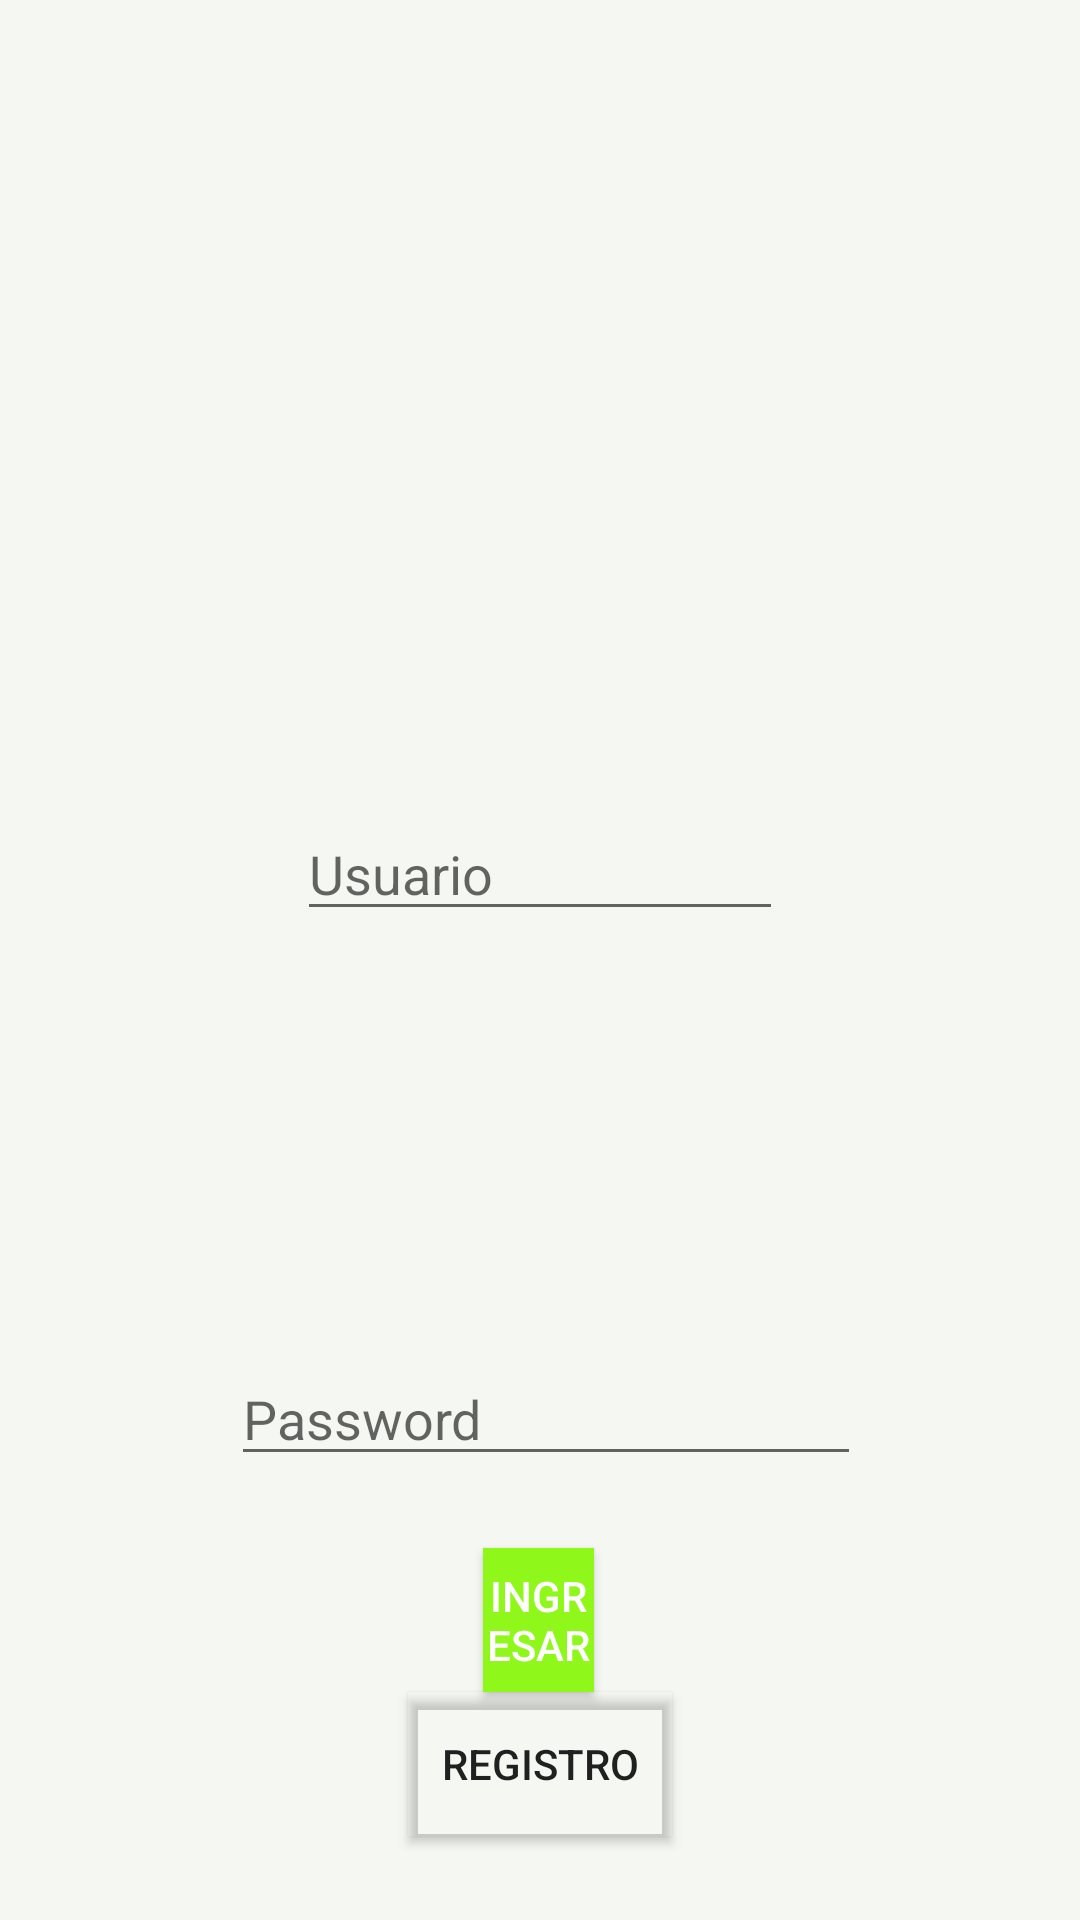

This screen was rendered from an Android layout file. Write that file and the resources it references.
<!-- AndroidManifest.xml: application theme NoActionBar -->
<!-- res/layout/activity_main.xml -->
<?xml version="1.0" encoding="utf-8"?>
<androidx.constraintlayout.widget.ConstraintLayout xmlns:android="http://schemas.android.com/apk/res/android"
    xmlns:app="http://schemas.android.com/apk/res-auto"
    xmlns:tools="http://schemas.android.com/tools"
    android:layout_width="match_parent"
    android:layout_height="match_parent"
    android:background="#F6F7F6"
    android:backgroundTint="#F5F7F2"
    tools:context=".MainActivity">

    <ImageView
        android:id="@+id/imageView"
        android:layout_width="409dp"
        android:layout_height="wrap_content"
        android:visibility="visible"
        app:layout_constraintBottom_toTopOf="@+id/editText"
        app:layout_constraintEnd_toEndOf="parent"
        app:layout_constraintStart_toStartOf="parent"
        app:layout_constraintTop_toTopOf="parent"
        tools:srcCompat="@tools:sample/avatars"
        tools:visibility="visible" />

    <EditText
        android:id="@+id/editText"
        android:layout_width="match_parent"
        android:layout_height="wrap_content"
        android:layout_marginStart="99dp"
        android:layout_marginTop="@android:dimen/notification_large_icon_height"
        android:layout_marginEnd="99dp"
        android:layout_marginBottom="227dp"
        android:ems="10"
        android:hint="Usuario"
        android:inputType="textPersonName"
        android:visibility="visible"
        app:layout_constraintBottom_toBottomOf="parent"
        app:layout_constraintEnd_toEndOf="parent"
        app:layout_constraintStart_toStartOf="parent"
        app:layout_constraintTop_toBottomOf="@+id/imageView" />

    <EditText
        android:id="@+id/editText2"
        android:layout_width="wrap_content"
        android:layout_height="wrap_content"
        android:layout_marginStart="101dp"
        android:layout_marginEnd="97dp"
        android:layout_marginBottom="148dp"
        android:ems="10"
        android:hint="Password"
        android:inputType="textPassword"
        android:maxLength="10"
        android:visibility="visible"
        app:layout_constraintBottom_toBottomOf="parent"
        app:layout_constraintEnd_toEndOf="parent"
        app:layout_constraintStart_toStartOf="parent"
        tools:visibility="visible" />

    <Button
        android:id="@+id/button"
        android:layout_width="0dp"
        android:layout_height="wrap_content"
        android:layout_marginStart="161dp"
        android:layout_marginTop="24dp"
        android:layout_marginEnd="162dp"
        android:layout_marginBottom="76dp"
        android:background="#8FF81A"
        android:text="@string/ingresar"
        android:textColor="#fff"
        android:visibility="visible"
        app:layout_constraintBottom_toBottomOf="parent"
        app:layout_constraintEnd_toEndOf="parent"
        app:layout_constraintStart_toStartOf="parent"
        app:layout_constraintTop_toBottomOf="@+id/editText2"
        tools:visibility="visible" />

    <Button
        android:id="@+id/button2"
        android:layout_width="wrap_content"
        android:layout_height="wrap_content"
        android:background="#8FF81A"
        android:backgroundTint="#00F8F6F6"
        android:text="REGISTRO"
        app:layout_constraintEnd_toEndOf="parent"
        app:layout_constraintStart_toStartOf="parent"
        app:layout_constraintTop_toBottomOf="@+id/button" />

</androidx.constraintlayout.widget.ConstraintLayout>
<!-- resources referenced by this layout -->
<resources>
  <string name="ingresar">INGRESAR</string>
  <style name="NoActionBar" parent="Theme.Design">
          <item name="windowActionBar">false</item>
          <item name="windowNoTitle">true</item>
      </style>
  <style name="Theme.Design" parent="Theme.AppCompat.Light.DarkActionBar">
  
          
          <item name="colorPrimary">@color/colorPrimary</item>
          <item name="colorPrimaryDark">@color/colorPrimaryDark</item>
          <item name="colorAccent">@color/colorAccent</item>
      </style>
  <!-- not gathered from this repository: default colours our renderer supplied (Android Studio template values) -->
  <color name="colorPrimary">#FF6200EE</color>
  <color name="colorPrimaryDark">#FF3700B3</color>
  <color name="colorAccent">#FF03DAC5</color>
</resources>
